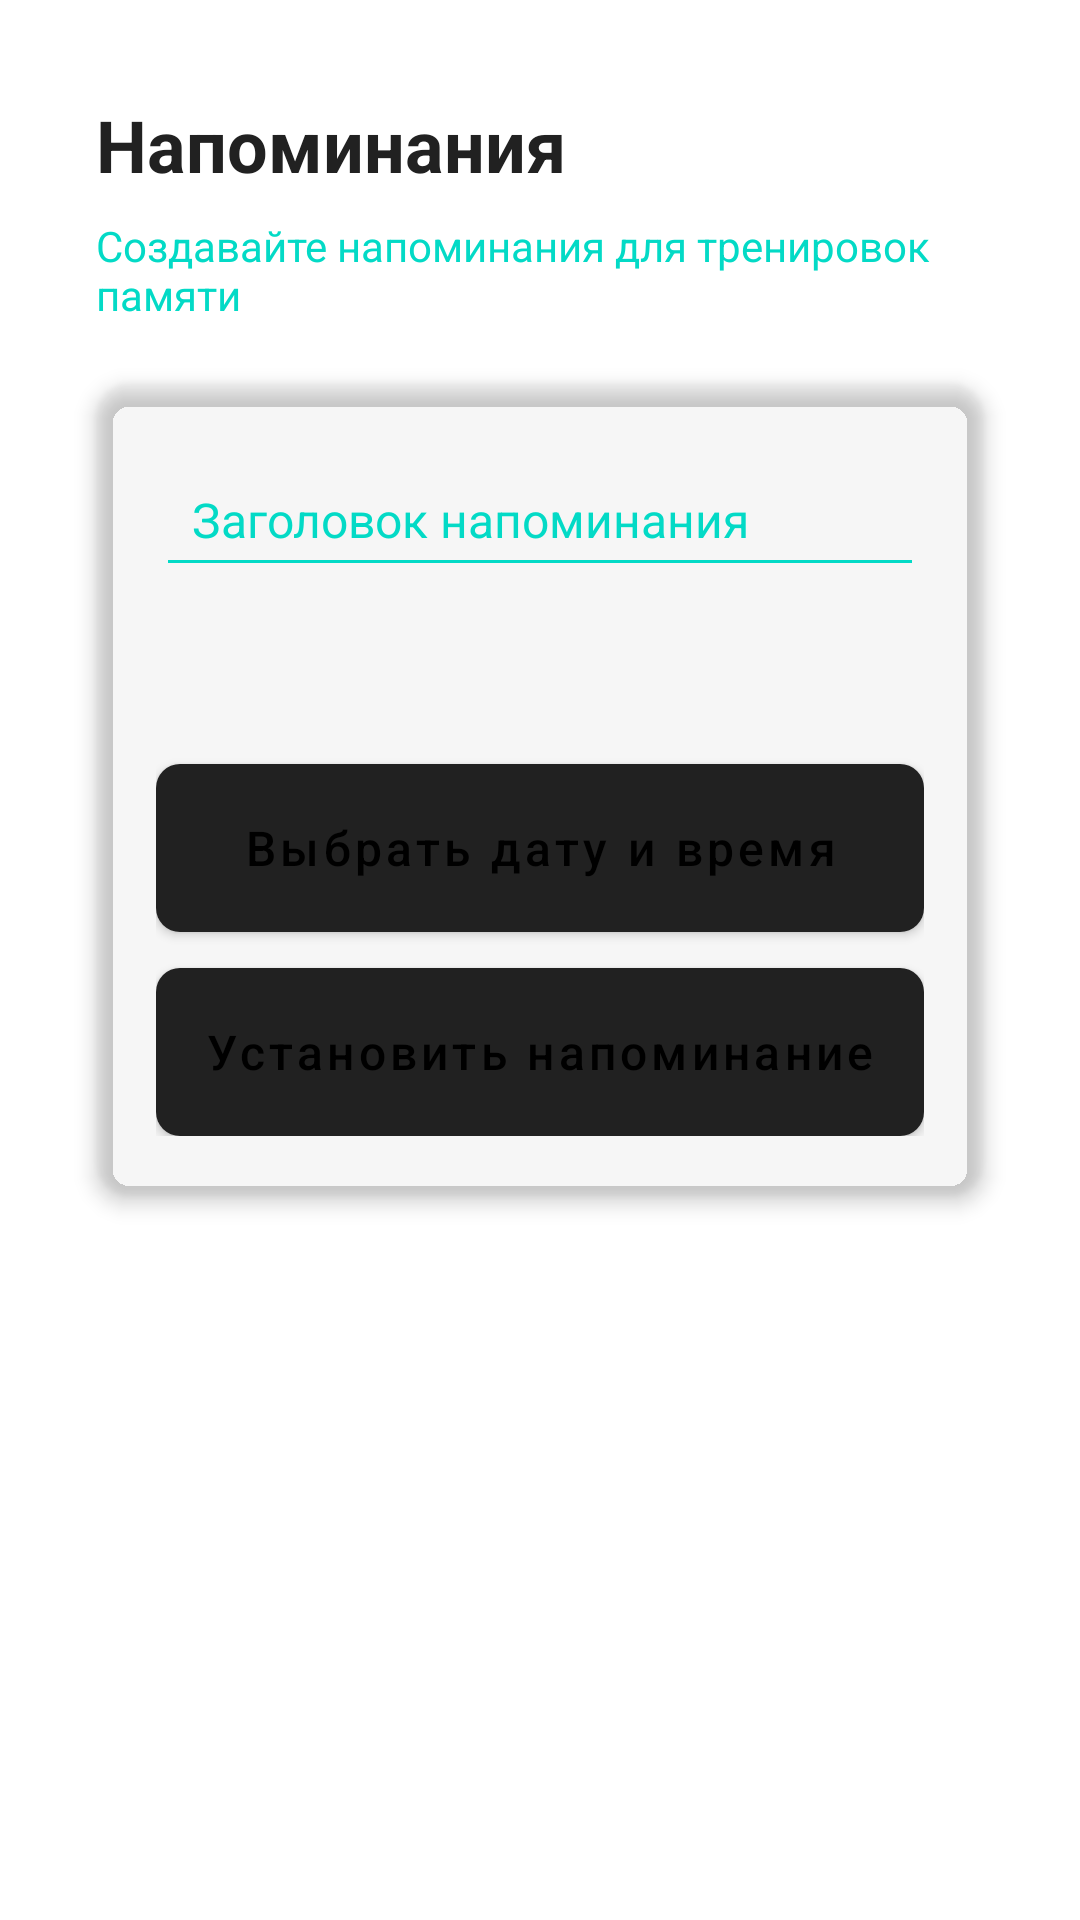

Android layout source for this screen:
<!-- AndroidManifest.xml: application theme Theme.Memorytrainer -->
<!-- res/layout/activity_reminder.xml -->
<?xml version="1.0" encoding="utf-8"?>
<androidx.constraintlayout.widget.ConstraintLayout
    xmlns:android="http://schemas.android.com/apk/res/android"
    xmlns:app="http://schemas.android.com/apk/res-auto"
    xmlns:tools="http://schemas.android.com/tools"
    android:layout_width="match_parent"
    android:layout_height="match_parent"
    android:background="?android:attr/windowBackground"
    android:padding="16dp"
    tools:context=".activities.ReminderActivity">

    
    <TextView
        android:id="@+id/tv_title"
        android:layout_width="wrap_content"
        android:layout_height="wrap_content"
        android:text="Напоминания"
        android:textSize="24sp"
        android:textStyle="bold"
        android:textColor="?attr/colorPrimary"
        app:layout_constraintTop_toTopOf="parent"
        app:layout_constraintStart_toStartOf="parent"
        android:layout_marginTop="16dp"
        android:layout_marginStart="16dp" />

    
    <TextView
        android:id="@+id/tv_subtitle"
        android:layout_width="0dp"
        android:layout_height="wrap_content"
        android:text="Создавайте напоминания для тренировок памяти"
        android:textSize="14sp"
        android:textColor="?attr/colorSecondary"
        android:maxLines="2"
        app:layout_constraintTop_toBottomOf="@id/tv_title"
        app:layout_constraintStart_toStartOf="parent"
        app:layout_constraintEnd_toEndOf="parent"
        android:layout_marginTop="8dp"
        android:layout_marginStart="16dp"
        android:layout_marginEnd="16dp" />

    
    <androidx.cardview.widget.CardView
        android:id="@+id/card_form"
        android:layout_width="0dp"
        android:layout_height="wrap_content"
        app:cardCornerRadius="12dp"
        app:cardElevation="4dp"
        app:cardBackgroundColor="?attr/cardBackgroundColor"
        app:layout_constraintTop_toBottomOf="@id/tv_subtitle"
        app:layout_constraintStart_toStartOf="parent"
        app:layout_constraintEnd_toEndOf="parent"
        android:layout_marginTop="20dp"
        android:layout_marginStart="16dp"
        android:layout_marginEnd="16dp">

        <LinearLayout
            android:layout_width="match_parent"
            android:layout_height="wrap_content"
            android:orientation="vertical"
            android:padding="20dp">

            
            <EditText
                android:id="@+id/et_reminder_title"
                android:layout_width="match_parent"
                android:layout_height="48dp"
                android:hint="Заголовок напоминания"
                android:textSize="16sp"
                android:textColor="?attr/colorPrimary"
                android:textColorHint="?attr/colorSecondary"
                android:backgroundTint="?attr/colorSecondary"
                android:paddingStart="12dp"
                android:paddingEnd="12dp" />

            
            <TextView
                android:id="@+id/tv_datetime"
                android:layout_width="wrap_content"
                android:layout_height="wrap_content"
                android:textSize="14sp"
                android:textColor="?attr/colorSecondary"
                android:layout_marginTop="20dp" />

            
            <Button
                android:id="@+id/btn_select_datetime"
                android:layout_width="match_parent"
                android:layout_height="56dp"
                android:text="Выбрать дату и время"
                android:textSize="16sp"
                android:textAllCaps="false"
                android:background="@drawable/button_shape"
                android:textColor="?attr/android:statusBarColor"
                android:paddingStart="16dp"
                android:paddingEnd="16dp"
                android:layout_marginTop="20dp"
                app:backgroundTint="?attr/colorPrimary"
                style="?android:attr/buttonBarButtonStyle"
                android:elevation="2dp" />

            
            <Button
                android:id="@+id/btn_set_reminder"
                android:layout_width="match_parent"
                android:layout_height="56dp"
                android:text="Установить напоминание"
                android:textSize="16sp"
                android:textAllCaps="false"
                android:background="@drawable/button_shape"
                android:textColor="?attr/android:statusBarColor"
                android:paddingStart="16dp"
                android:paddingEnd="16dp"
                android:layout_marginTop="12dp"
                app:backgroundTint="?attr/colorPrimary"
                style="?android:attr/buttonBarButtonStyle"
                android:elevation="2dp" />

        </LinearLayout>
    </androidx.cardview.widget.CardView>

    
    <androidx.recyclerview.widget.RecyclerView
        android:id="@+id/rv_reminders"
        android:layout_width="0dp"
        android:layout_height="0dp"
        app:layout_constraintTop_toBottomOf="@id/card_form"
        app:layout_constraintStart_toStartOf="parent"
        app:layout_constraintEnd_toEndOf="parent"
        app:layout_constraintBottom_toBottomOf="parent"
        android:layout_marginTop="20dp"
        android:clipToPadding="false"
        android:paddingBottom="16dp" />

</androidx.constraintlayout.widget.ConstraintLayout>
<!-- resources referenced by this layout -->
<resources>
  <!-- drawable button_shape (drawable) -->
  <?xml version="1.0" encoding="utf-8"?>
  <shape xmlns:android="http://schemas.android.com/apk/res/android"
      android:shape="rectangle">
      <corners android:radius="8dp" />
      <solid android:color="#FF9E9E9E" />
  </shape>
  <style name="Theme.Memorytrainer" parent="Base.Theme.Memorytrainer" />
  <style name="Base.Theme.Memorytrainer" parent="Theme.MaterialComponents.DayNight.DarkActionBar">
          
          
      </style>
</resources>
